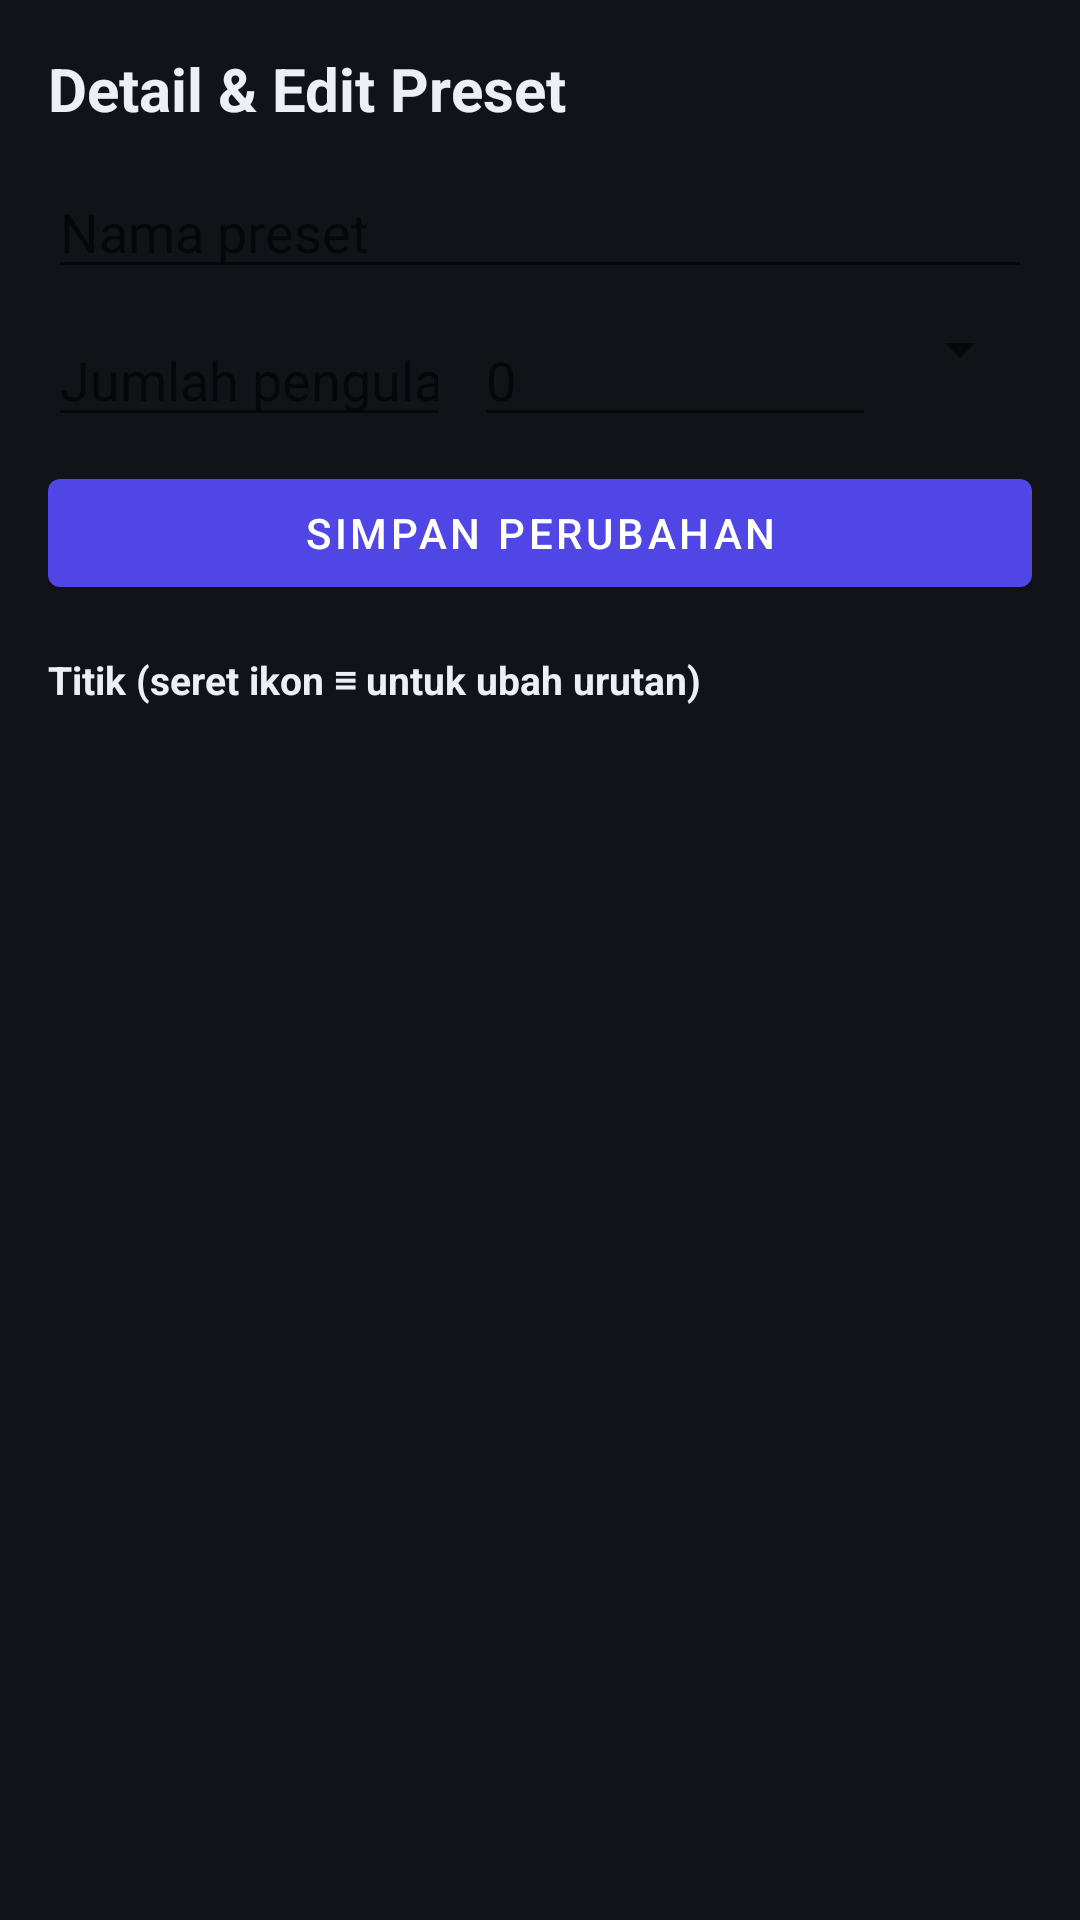

Layout XML and referenced resources for this Android screen:
<!-- AndroidManifest.xml: application theme Theme.AutoKlix -->
<!-- res/layout/activity_preset_detail.xml -->
<?xml version="1.0" encoding="utf-8"?>
<androidx.constraintlayout.widget.ConstraintLayout xmlns:android="http://schemas.android.com/apk/res/android"
    xmlns:app="http://schemas.android.com/apk/res-auto"
    xmlns:tools="http://schemas.android.com/tools"
    android:layout_width="match_parent"
    android:layout_height="match_parent"
    android:background="@color/background"
    android:padding="16dp">

    <TextView
        android:id="@+id/tvTitle"
        android:layout_width="0dp"
        android:layout_height="wrap_content"
        android:text="@string/preset_detail_title"
        android:textColor="@color/on_surface"
        android:textSize="20sp"
        android:textStyle="bold"
        app:layout_constraintTop_toTopOf="parent"
        app:layout_constraintStart_toStartOf="parent"
        app:layout_constraintEnd_toEndOf="parent" />

    <EditText
        android:id="@+id/etPresetName"
        android:layout_width="0dp"
        android:layout_height="wrap_content"
        android:layout_marginTop="12dp"
        android:hint="@string/label_preset_name"
        app:layout_constraintTop_toBottomOf="@id/tvTitle"
        app:layout_constraintStart_toStartOf="parent"
        app:layout_constraintEnd_toEndOf="parent" />

    <LinearLayout
        android:id="@+id/repeatRow"
        android:layout_width="0dp"
        android:layout_height="wrap_content"
        android:orientation="horizontal"
        android:layout_marginTop="8dp"
        app:layout_constraintTop_toBottomOf="@id/etPresetName"
        app:layout_constraintStart_toStartOf="parent"
        app:layout_constraintEnd_toEndOf="parent">

        <EditText
            android:id="@+id/etRepeatCount"
            android:layout_width="0dp"
            android:layout_height="wrap_content"
            android:layout_weight="1"
            android:inputType="number"
            android:hint="@string/label_repeat_count" />

        <EditText
            android:id="@+id/etRepeatDuration"
            android:layout_width="0dp"
            android:layout_height="wrap_content"
            android:layout_weight="1"
            android:layout_marginStart="8dp"
            android:inputType="number"
            android:hint="0" />

        <Spinner
            android:id="@+id/spRepeatDurationUnit"
            android:layout_width="wrap_content"
            android:layout_height="wrap_content"
            android:layout_marginStart="4dp" />
    </LinearLayout>

    <Button
        android:id="@+id/btnSaveMeta"
        android:layout_width="0dp"
        android:layout_height="wrap_content"
        android:layout_marginTop="8dp"
        android:text="@string/btn_save_changes"
        app:layout_constraintTop_toBottomOf="@id/repeatRow"
        app:layout_constraintStart_toStartOf="parent"
        app:layout_constraintEnd_toEndOf="parent" />

    <TextView
        android:id="@+id/tvPointsLabel"
        android:layout_width="wrap_content"
        android:layout_height="wrap_content"
        android:layout_marginTop="16dp"
        android:text="@string/label_points_list"
        android:textColor="@color/on_surface"
        android:textSize="13sp"
        android:textStyle="bold"
        app:layout_constraintTop_toBottomOf="@id/btnSaveMeta"
        app:layout_constraintStart_toStartOf="parent" />

    <TextView
        android:id="@+id/tvEmptyHint"
        android:layout_width="0dp"
        android:layout_height="wrap_content"
        android:layout_marginTop="24dp"
        android:text="@string/empty_points_hint"
        android:textColor="#99EDEFF7"
        android:textSize="13sp"
        android:visibility="gone"
        app:layout_constraintTop_toBottomOf="@id/tvPointsLabel"
        app:layout_constraintStart_toStartOf="parent"
        app:layout_constraintEnd_toEndOf="parent" />

    <androidx.recyclerview.widget.RecyclerView
        android:id="@+id/rvPoints"
        android:layout_width="0dp"
        android:layout_height="0dp"
        android:layout_marginTop="8dp"
        app:layout_constraintTop_toBottomOf="@id/tvPointsLabel"
        app:layout_constraintBottom_toBottomOf="parent"
        app:layout_constraintStart_toStartOf="parent"
        app:layout_constraintEnd_toEndOf="parent"
        tools:listitem="@layout/item_preset_detail_point" />

</androidx.constraintlayout.widget.ConstraintLayout>
<!-- res/layout/item_preset_detail_point.xml (included above) -->
<?xml version="1.0" encoding="utf-8"?>
<LinearLayout xmlns:android="http://schemas.android.com/apk/res/android"
    xmlns:tools="http://schemas.android.com/tools"
    android:layout_width="match_parent"
    android:layout_height="wrap_content"
    android:orientation="horizontal"
    android:background="@drawable/bg_rounded_surface"
    android:layout_marginBottom="8dp"
    android:padding="10dp"
    android:gravity="center_vertical">

    <ImageView
        android:id="@+id/dragHandle"
        android:layout_width="28dp"
        android:layout_height="28dp"
        android:src="@drawable/ic_drag_handle"
        android:contentDescription="Seret untuk ubah urutan" />

    <TextView
        android:id="@+id/tvPointOrder"
        android:layout_width="30dp"
        android:layout_height="30dp"
        android:layout_marginStart="6dp"
        android:background="@drawable/marker_point_background"
        android:gravity="center"
        android:textColor="@color/white"
        android:textStyle="bold"
        android:textSize="13sp"
        tools:text="1" />

    <LinearLayout
        android:layout_width="0dp"
        android:layout_height="wrap_content"
        android:layout_weight="1"
        android:layout_marginStart="10dp"
        android:orientation="vertical">

        <TextView
            android:id="@+id/tvPointType"
            android:layout_width="match_parent"
            android:layout_height="wrap_content"
            android:textColor="@color/on_surface"
            android:textStyle="bold"
            android:textSize="14sp"
            tools:text="Klik Sekali" />

        <TextView
            android:id="@+id/tvPointDetail"
            android:layout_width="match_parent"
            android:layout_height="wrap_content"
            android:textColor="#99EDEFF7"
            android:textSize="11sp"
            tools:text="x=120, y=400 • jeda 500 md" />
    </LinearLayout>

    <ImageButton
        android:id="@+id/btnEditPoint"
        android:layout_width="34dp"
        android:layout_height="34dp"
        android:background="@null"
        android:src="@drawable/ic_settings"
        android:contentDescription="@string/btn_save" />

    <ImageButton
        android:id="@+id/btnDeletePoint"
        android:layout_width="34dp"
        android:layout_height="34dp"
        android:background="@null"
        android:src="@drawable/ic_delete"
        android:contentDescription="@string/btn_delete" />

</LinearLayout>
<!-- resources referenced by this layout -->
<resources>
  <color name="background">#FF111318</color>
  <color name="on_surface">#FFEDEFF7</color>
  <color name="white">#FFFFFFFF</color>
  <!-- drawable bg_rounded_surface (drawable) -->
  <shape xmlns:android="http://schemas.android.com/apk/res/android">
      <corners android:radius="16dp" />
      <solid android:color="@color/surface" />
  </shape>
  <!-- drawable ic_delete (drawable) -->
  <vector xmlns:android="http://schemas.android.com/apk/res/android"
      android:width="24dp" android:height="24dp" android:viewportWidth="24" android:viewportHeight="24">
      <path android:fillColor="#EF4444" android:pathData="M6,7h12l-1,13h-10z M9,4h6v3h-6z"/>
  </vector>
  <!-- drawable ic_drag_handle (drawable) -->
  <vector xmlns:android="http://schemas.android.com/apk/res/android"
      android:width="24dp" android:height="24dp" android:viewportWidth="24" android:viewportHeight="24">
      <path android:fillColor="#88EDEFF7" android:pathData="M6,7h12v2h-12z M6,11h12v2h-12z M6,15h12v2h-12z"/>
  </vector>
  <!-- drawable ic_settings (drawable) -->
  <vector xmlns:android="http://schemas.android.com/apk/res/android"
      android:width="24dp" android:height="24dp" android:viewportWidth="24" android:viewportHeight="24">
      <path android:fillColor="#EDEFF7" android:pathData="M12,12m-3,0a3,3 0,1 1,6 0a3,3 0,1 1,-6 0"/>
      <path android:fillColor="#EDEFF7" android:pathData="M12,12m-8,0a8,8 0,1 1,16 0a8,8 0,1 1,-16 0" android:fillAlpha="0.15"/>
  </vector>
  <!-- drawable marker_point_background (drawable) -->
  <shape xmlns:android="http://schemas.android.com/apk/res/android" android:shape="oval">
      <solid android:color="@color/marker_tap" />
      <stroke android:width="2dp" android:color="@color/white" />
  </shape>
  <string name="btn_delete">Hapus</string>
  <string name="btn_save">Simpan</string>
  <string name="btn_save_changes">Simpan Perubahan</string>
  <string name="empty_points_hint">Preset ini belum punya titik. Tambahkan lewat kontroler melayang (tombol Jalankan).</string>
  <string name="label_points_list">Titik (seret ikon ≡ untuk ubah urutan)</string>
  <string name="label_preset_name">Nama preset</string>
  <string name="label_repeat_count">Jumlah pengulangan (0 = tanpa batas)</string>
  <string name="preset_detail_title">Detail &amp; Edit Preset</string>
  <style name="Theme.AutoKlix" parent="Theme.MaterialComponents.DayNight.NoActionBar">
          <item name="colorPrimary">@color/primary</item>
          <item name="colorPrimaryDark">@color/primary_dark</item>
          <item name="colorAccent">@color/accent</item>
          <item name="android:windowBackground">@color/background</item>
          <item name="android:textColorPrimary">@color/on_surface</item>
      </style>
  <color name="surface">#FF1B1E27</color>
  <color name="marker_tap">#FF4F46E5</color>
  <color name="primary">#FF4F46E5</color>
  <color name="primary_dark">#FF3730A3</color>
  <color name="accent">#FF22D3EE</color>
</resources>
